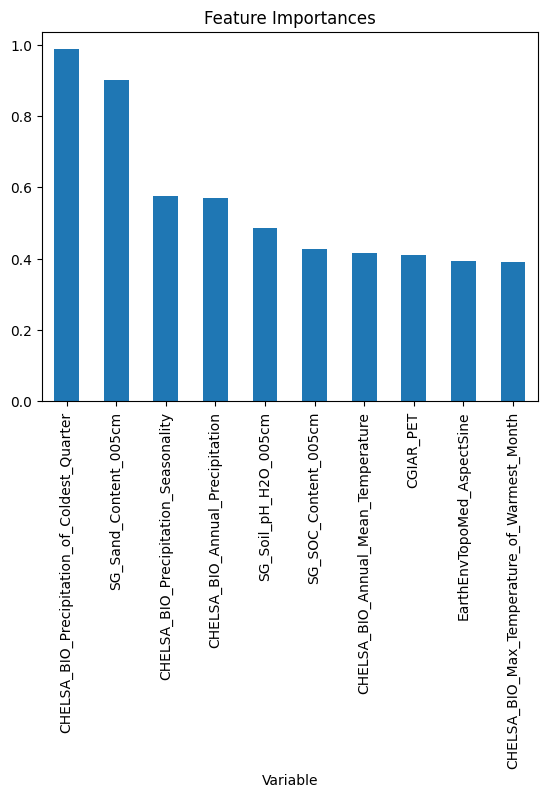

Source data for this figure (header and first rows):
, Variable, Feature_Importance
0, CGIAR_Aridity_Index, 0.3374
1, CGIAR_PET, 0.4098
2, CHELSA_BIO_Annual_Mean_Temperature, 0.4171
3, CHELSA_BIO_Annual_Precipitation, 0.5709
4, CHELSA_BIO_Max_Temperature_of_Warmest_Mo…, 0.3905
5, CHELSA_BIO_Precipitation_Seasonality, 0.5749
6, CHELSA_BIO_Precipitation_of_Coldest_Quar…, 0.9866
7, EarthEnvTopoMed_AspectCosine, 0.1562
8, EarthEnvTopoMed_AspectSine, 0.3929
9, EarthEnvTopoMed_Elevation, 0.2814
10, EarthEnvTopoMed_Slope, 0.3712
11, EarthEnvTopoMed_TopoPositionIndex, 0.1497
12, EsaCci_BurntAreasProbability, 0.133
13, FanEtAl_Depth_to_Water_Table_AnnualMean, 0.2306
14, GlobPermafrost_PermafrostExtent, 0.0
15, PelletierEtAl_SoilAndSedimentaryDepositT…, 0.0423
16, SG_Depth_to_bedrock, 0.2012
17, SG_SOC_Content_005cm, 0.4285
18, SG_Sand_Content_005cm, 0.9023
19, SG_Soil_pH_H2O_005cm, 0.4861
20, primers, 0.09996
21, sample_type, 0.01072
22, sequencing_platform, 0.04773
23, target_marker, 0.1267
